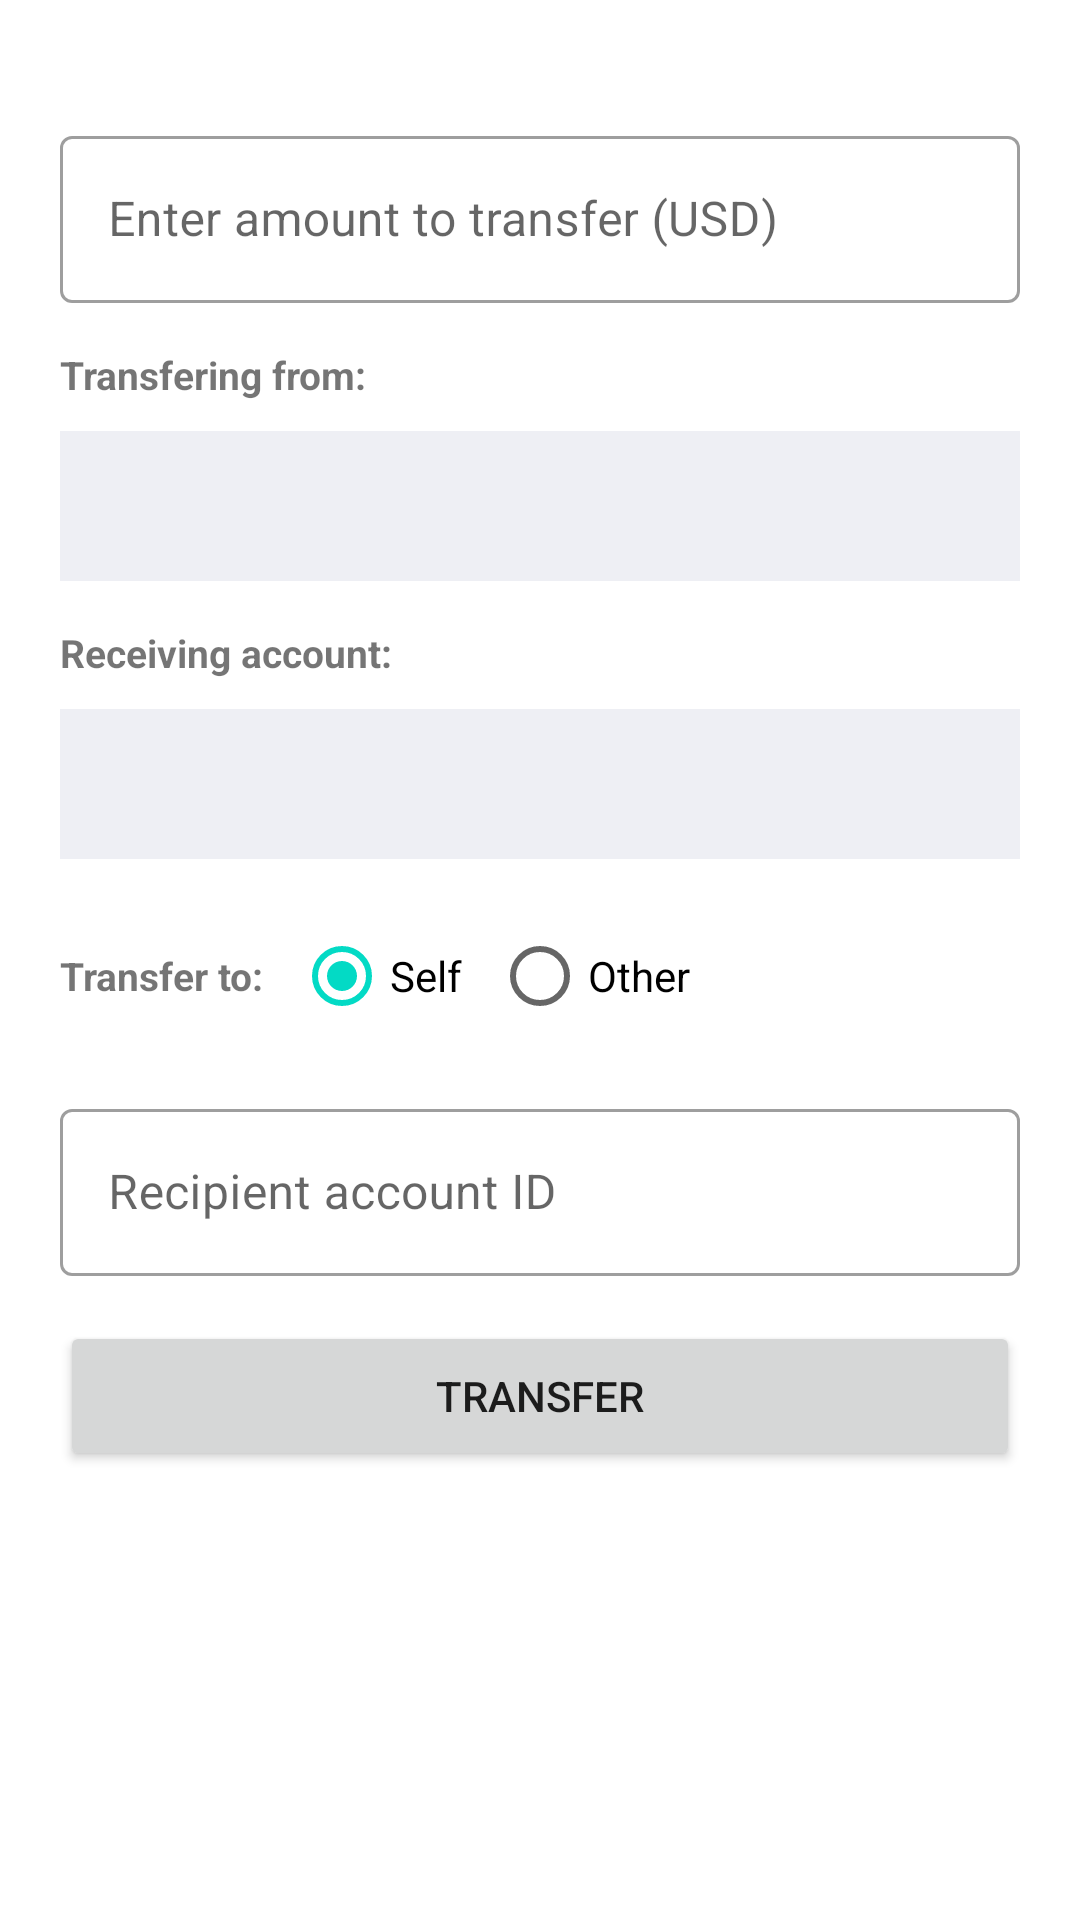

Here is an Android app screen rendered from its layout file. Give the layout XML and the strings, colors and styles it references.
<!-- AndroidManifest.xml: application theme Theme.Bankoflunar -->
<!-- res/layout/fragment_transfer.xml -->
<?xml version="1.0" encoding="utf-8"?>
<ScrollView xmlns:android="http://schemas.android.com/apk/res/android"
    xmlns:tools="http://schemas.android.com/tools"
    android:layout_width="match_parent"
    android:layout_height="match_parent"
    xmlns:app="http://schemas.android.com/apk/res-auto"
    tools:context=".ui.transfer.TransferFragment">


    <LinearLayout
        android:layout_width="match_parent"
        android:layout_height="match_parent"
        android:layout_marginHorizontal="20dp"
        android:orientation="vertical">

        <com.google.android.material.textfield.TextInputLayout
            android:id="@+id/searchCountriesInputLayout"
            style="@style/Widget.MaterialComponents.TextInputLayout.OutlinedBox"
            android:layout_marginTop="40dp"
            android:layout_width="match_parent"
            android:layout_height="wrap_content" >

            <com.google.android.material.textfield.TextInputEditText
                android:id="@+id/searchCountriesEditText"
                android:layout_width="match_parent"
                android:layout_height="wrap_content"
                android:hint="Enter amount to transfer (USD)" />

        </com.google.android.material.textfield.TextInputLayout>

        <TextView
            android:layout_width="wrap_content"
            android:layout_height="wrap_content"
            android:layout_marginTop="15dp"
            android:text="Transfering from:"
            android:textStyle="bold"
            android:textSize="13sp"/>

        <Spinner
            android:layout_width="match_parent"
            android:layout_height="50dp"
            android:background="@color/myAsh"
            android:layout_marginTop="10dp"/>

        <TextView
            android:layout_width="wrap_content"
            android:layout_height="wrap_content"
            android:layout_marginTop="15dp"
            android:text="Receiving account:"
            android:textStyle="bold"
            android:textSize="13sp"/>

        <Spinner
            android:layout_width="match_parent"
            android:layout_height="50dp"
            android:background="@color/myAsh"
            android:layout_marginTop="10dp" />

        <LinearLayout
            android:layout_width="match_parent"
            android:layout_height="wrap_content"
            android:orientation="horizontal"
            android:layout_marginTop="15dp">

            <TextView
                android:id="@+id/textview_transferTo"
                android:layout_width="wrap_content"
                android:layout_height="wrap_content"
                android:text="Transfer to:"
                android:layout_gravity="center_vertical"
                android:textSize="13sp"
                android:textStyle="bold"/>

            <RadioGroup
                android:id="@+id/radio_group"
                android:layout_width="wrap_content"
                android:layout_height="wrap_content"
                android:orientation="horizontal">

                <RadioButton
                    android:layout_width="wrap_content"
                    android:layout_height="wrap_content"
                    android:layout_marginStart="10dp"
                    android:checked="true"
                    android:text="Self"/>

                <RadioButton
                    android:layout_width="wrap_content"
                    android:layout_height="wrap_content"
                    android:layout_marginStart="10dp"
                    android:text="Other"/>

            </RadioGroup>
        </LinearLayout>


        <com.google.android.material.textfield.TextInputLayout
            android:id="@+id/searchCountriesInputLayout_2"
            style="@style/Widget.MaterialComponents.TextInputLayout.OutlinedBox"
            android:layout_marginTop="15dp"
            android:layout_width="match_parent"
            android:layout_height="wrap_content" >

            <com.google.android.material.textfield.TextInputEditText
                android:id="@+id/searchCountriesEditText_2"
                android:layout_width="match_parent"
                android:layout_height="wrap_content"
                android:hint="Recipient account ID" />

        </com.google.android.material.textfield.TextInputLayout>

        <Button
            android:layout_width="match_parent"
            android:layout_height="50dp"
            android:layout_marginTop="15dp"
            android:text="Transfer"
            android:gravity="center"/>


    </LinearLayout>


</ScrollView>
<!-- resources referenced by this layout -->
<resources>
  <color name="myAsh">#EEEFF4</color>
  <style name="Theme.Bankoflunar" parent="Theme.MaterialComponents.DayNight.DarkActionBar">
          
          <item name="colorPrimary">@color/myPurple</item>
          <item name="colorPrimaryVariant">@color/white</item>
          <item name="colorOnPrimary">@color/white</item>
          
          <item name="colorSecondary">@color/teal_200</item>
          <item name="colorSecondaryVariant">@color/teal_700</item>
          <item name="colorOnSecondary">@color/black</item>
          
          <item name="android:statusBarColor">?attr/colorPrimaryVariant</item>
          
      </style>
  <color name="myPurple">#2E2E74</color>
  <color name="white">#FFFFFFFF</color>
  <color name="teal_200">#FF03DAC5</color>
  <color name="teal_700">#FF018786</color>
  <color name="black">#FF000000</color>
</resources>
